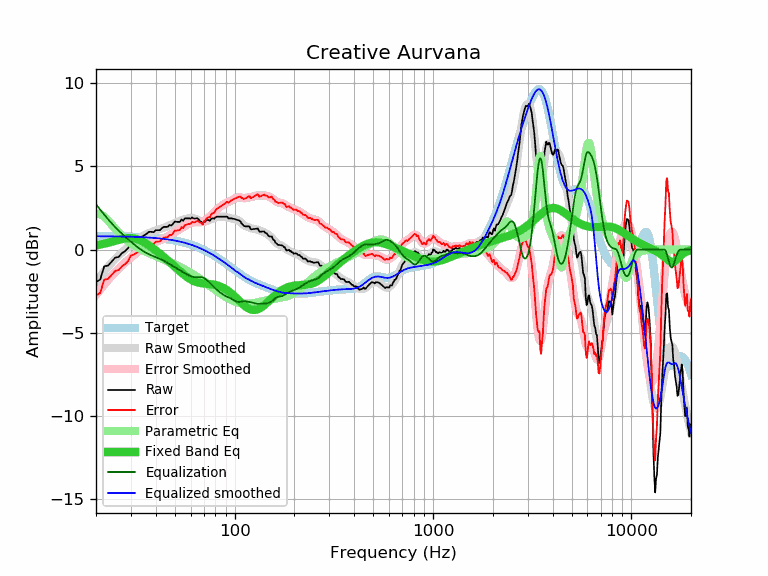

The table this chart was drawn from, first rows:
frequency, raw, error, smoothed, error_smoothed, equalization, parametric_eq, equalized_raw, equalized_smoothed, target
20, -1.95, -2.76, -1.92, -2.72, 2.72, 0.26, 0.77, 0.81, 0.81
21, -1.80, -2.61, -1.60, -2.40, 2.40, 0.30, 0.60, 0.80, 0.80
22, -1.00, -1.80, -1.30, -2.10, 2.10, 0.36, 1.10, 0.80, 0.80
23, -0.96, -1.76, -1.03, -1.83, 1.83, 0.41, 0.87, 0.80, 0.80
24, -0.72, -1.52, -0.78, -1.58, 1.58, 0.47, 0.86, 0.80, 0.80
25, -0.48, -1.28, -0.56, -1.35, 1.35, 0.53, 0.87, 0.79, 0.79
26, -0.44, -1.23, -0.35, -1.15, 1.15, 0.59, 0.70, 0.79, 0.79
27, -0.22, -1.01, -0.17, -0.96, 0.96, 0.64, 0.74, 0.79, 0.79
28, -0.09, -0.87, -0.00, -0.79, 0.79, 0.67, 0.70, 0.78, 0.78
29, 0.09, -0.69, 0.15, -0.63, 0.63, 0.69, 0.71, 0.78, 0.78
30, 0.42, -0.36, 0.30, -0.47, 0.47, 0.70, 0.89, 0.77, 0.77
31, 0.47, -0.30, 0.44, -0.33, 0.33, 0.68, 0.80, 0.77, 0.77
32, 0.57, -0.19, 0.56, -0.20, 0.20, 0.64, 0.77, 0.76, 0.76
33, 0.64, -0.12, 0.68, -0.08, 0.08, 0.59, 0.72, 0.76, 0.76
34, 0.77, 0.02, 0.78, 0.03, -0.03, 0.52, 0.74, 0.75, 0.75
35, 0.87, 0.13, 0.87, 0.12, -0.12, 0.44, 0.75, 0.74, 0.74
36, 0.95, 0.21, 0.94, 0.21, -0.21, 0.35, 0.74, 0.73, 0.73
37, 1.07, 0.34, 1.00, 0.28, -0.28, 0.25, 0.79, 0.73, 0.73
38, 1.07, 0.35, 1.06, 0.34, -0.34, 0.15, 0.73, 0.72, 0.72
39, 1.05, 0.34, 1.11, 0.40, -0.40, 0.05, 0.65, 0.71, 0.71
40, 1.17, 0.47, 1.15, 0.45, -0.45, -0.05, 0.72, 0.70, 0.70
41, 1.17, 0.48, 1.19, 0.51, -0.51, -0.15, 0.66, 0.68, 0.68
42, 1.17, 0.50, 1.23, 0.56, -0.56, -0.25, 0.61, 0.67, 0.67
43, 1.30, 0.64, 1.28, 0.62, -0.62, -0.35, 0.68, 0.66, 0.66
44, 1.37, 0.72, 1.32, 0.67, -0.67, -0.45, 0.69, 0.65, 0.65
45, 1.37, 0.74, 1.37, 0.74, -0.74, -0.55, 0.63, 0.63, 0.63
46, 1.37, 0.75, 1.42, 0.80, -0.80, -0.65, 0.57, 0.62, 0.62
47, 1.49, 0.89, 1.46, 0.87, -0.87, -0.75, 0.62, 0.60, 0.60
48, 1.45, 0.87, 1.51, 0.93, -0.93, -0.84, 0.52, 0.58, 0.58
49, 1.57, 1.00, 1.56, 1.00, -1.00, -0.94, 0.57, 0.56, 0.56
50, 1.69, 1.14, 1.61, 1.06, -1.06, -1.03, 0.63, 0.55, 0.55
51, 1.67, 1.14, 1.65, 1.13, -1.13, -1.13, 0.54, 0.53, 0.53
52, 1.67, 1.16, 1.69, 1.19, -1.19, -1.22, 0.48, 0.50, 0.50
53, 1.67, 1.19, 1.73, 1.25, -1.25, -1.30, 0.42, 0.48, 0.48
54, 1.82, 1.36, 1.77, 1.31, -1.31, -1.39, 0.51, 0.46, 0.46
55, 1.73, 1.29, 1.80, 1.36, -1.36, -1.47, 0.37, 0.44, 0.44
56, 1.88, 1.47, 1.83, 1.42, -1.42, -1.54, 0.46, 0.41, 0.41
57, 1.88, 1.49, 1.86, 1.47, -1.47, -1.61, 0.41, 0.39, 0.39
58, 1.88, 1.52, 1.88, 1.52, -1.52, -1.68, 0.36, 0.36, 0.36
59, 1.88, 1.54, 1.89, 1.56, -1.56, -1.74, 0.32, 0.33, 0.33
60, 1.86, 1.55, 1.90, 1.59, -1.59, -1.79, 0.26, 0.31, 0.31
61, 1.94, 1.66, 1.90, 1.62, -1.62, -1.84, 0.32, 0.28, 0.28
62, 1.88, 1.63, 1.89, 1.64, -1.64, -1.88, 0.24, 0.25, 0.25
63, 1.87, 1.65, 1.87, 1.65, -1.65, -1.91, 0.22, 0.22, 0.22
64, 1.88, 1.69, 1.84, 1.65, -1.65, -1.94, 0.22, 0.19, 0.19
65, 1.88, 1.73, 1.80, 1.65, -1.65, -1.97, 0.23, 0.15, 0.15
66, 1.80, 1.68, 1.77, 1.65, -1.65, -1.99, 0.15, 0.12, 0.12
67, 1.70, 1.61, 1.73, 1.65, -1.65, -2.00, 0.05, 0.09, 0.09
68, 1.67, 1.62, 1.71, 1.65, -1.65, -2.02, 0.02, 0.05, 0.05
69, 1.53, 1.51, 1.69, 1.67, -1.67, -2.03, -0.14, 0.02, 0.02
70, 1.70, 1.72, 1.68, 1.70, -1.70, -2.04, -0.01, -0.02, -0.02
71, 1.68, 1.74, 1.69, 1.75, -1.75, -2.04, -0.07, -0.06, -0.06
72, 1.78, 1.87, 1.71, 1.80, -1.80, -2.05, -0.03, -0.09, -0.09
73, 1.78, 1.91, 1.74, 1.87, -1.87, -2.06, -0.09, -0.13, -0.13
74, 1.78, 1.95, 1.76, 1.93, -1.93, -2.06, -0.16, -0.17, -0.17
75, 1.73, 1.94, 1.80, 2.00, -2.00, -2.07, -0.28, -0.21, -0.21
76, 1.85, 2.10, 1.83, 2.07, -2.07, -2.08, -0.23, -0.25, -0.25
77, 1.88, 2.17, 1.86, 2.14, -2.14, -2.09, -0.26, -0.29, -0.29
78, 1.88, 2.21, 1.88, 2.21, -2.21, -2.10, -0.33, -0.33, -0.33
79, 1.86, 2.23, 1.91, 2.27, -2.27, -2.11, -0.42, -0.37, -0.37
... 553 more rows
